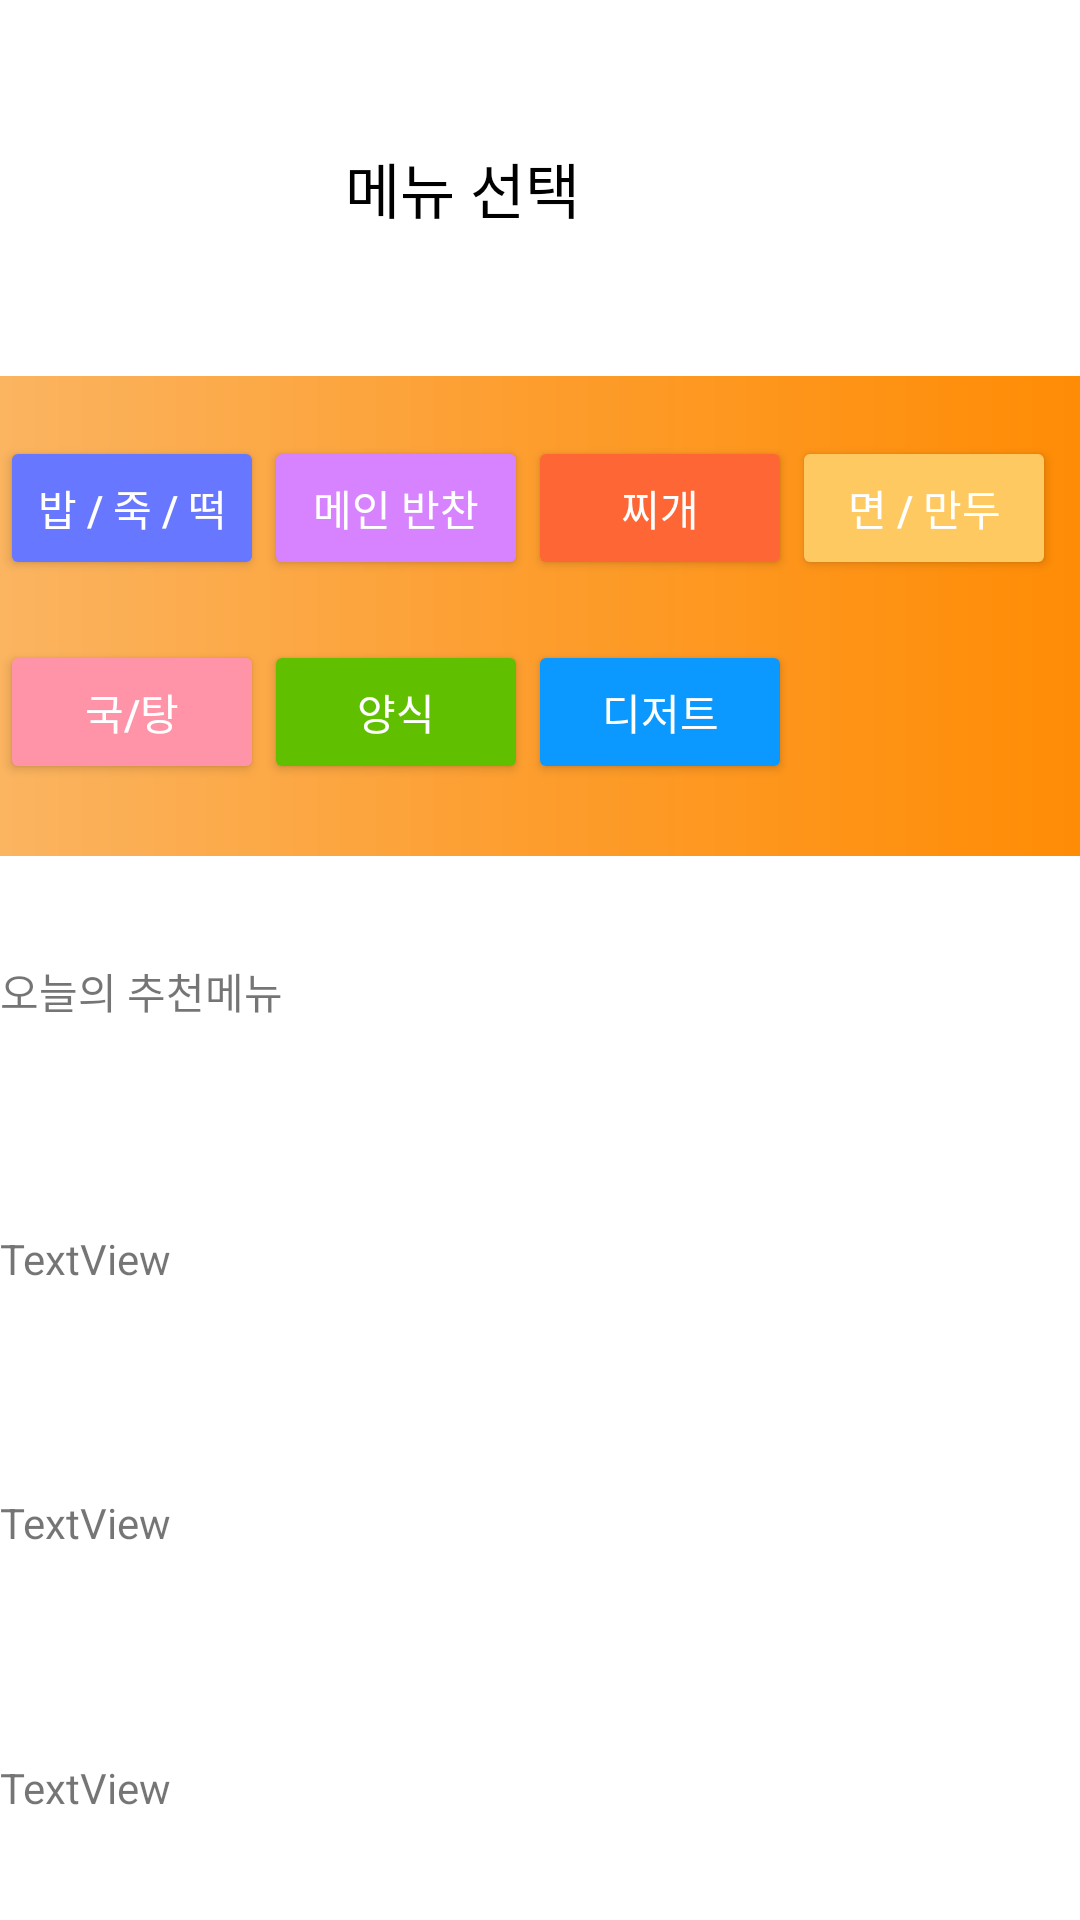

Produce the Android XML layout that renders to this screen, including the resource entries it uses.
<!-- AndroidManifest.xml: activity theme SplashTheme -->
<!-- res/layout/activity_main.xml -->
<?xml version="1.0" encoding="utf-8"?>
<androidx.drawerlayout.widget.DrawerLayout
    xmlns:android="http://schemas.android.com/apk/res/android"
    xmlns:app="http://schemas.android.com/apk/res-auto"
    xmlns:tools="http://schemas.android.com/tools"
    android:id="@+id/drawerLayout"
    android:layout_width="match_parent"
    android:layout_height="match_parent"
    android:layout_marginTop="0dp"
    android:fitsSystemWindows="true"
    tools:openDrawer="start">

    <androidx.constraintlayout.widget.ConstraintLayout
        android:layout_width="match_parent"
        android:layout_height="match_parent">


        <androidx.appcompat.widget.Toolbar
            android:id="@+id/toolbar"
            android:layout_width="match_parent"
            android:layout_height="wrap_content"
            android:background="@color/white"
            android:minHeight="?attr/actionBarSize"
            android:theme="?attr/actionBarTheme"
            app:layout_constraintBottom_toTopOf="@+id/tableLayout"
            app:layout_constraintEnd_toEndOf="parent"
            app:layout_constraintTop_toTopOf="parent"
            app:title="메뉴 선택"
            app:titleMarginStart="115dp"
            app:titleTextColor="#000000"
            tools:ignore="MissingConstraints" />

        <TableLayout
            android:id="@+id/tableLayout"
            android:layout_width="match_parent"
            android:layout_height="160dp"
            android:background="@drawable/menu_drawable"
            app:layout_constraintBottom_toTopOf="@id/textView4"
            app:layout_constraintTop_toBottomOf="@+id/toolbar">

            <TableRow
                android:layout_width="match_parent"
                android:layout_marginTop="20dp">

                <Button
                    android:id="@+id/button"
                    android:layout_width="wrap_content"
                    android:layout_height="wrap_content"
                    android:backgroundTint="@color/violet"
                    android:bottomLeftRadius="15dp"
                    android:bottomRightRadius="15dp"
                    android:text="밥 / 죽 / 떡"
                    android:textColor="#FFFFFF"
                    android:topLeftRadius="15dp"
                    android:topRightRadius="15dp" />

                <Button
                    android:id="@+id/button2"
                    android:layout_width="wrap_content"
                    android:layout_height="wrap_content"
                    android:backgroundTint="@color/purple"
                    android:bottomLeftRadius="15dp"
                    android:bottomRightRadius="15dp"
                    android:text="메인 반찬"
                    android:textColor="#FFFFFF"
                    android:topLeftRadius="15dp"
                    android:topRightRadius="15dp" />

                <Button
                    android:id="@+id/button3"
                    android:layout_width="78dp"
                    android:layout_height="match_parent"
                    android:backgroundTint="@color/dahong"
                    android:bottomLeftRadius="15dp"
                    android:bottomRightRadius="15dp"
                    android:text="찌개"
                    android:textColor="#FFFFFF"
                    android:topLeftRadius="15dp"
                    android:topRightRadius="15dp" />

                <Button
                    android:id="@+id/button4"
                    android:layout_width="wrap_content"
                    android:layout_height="wrap_content"
                    android:backgroundTint="@color/yellow"
                    android:bottomLeftRadius="15dp"
                    android:bottomRightRadius="15dp"
                    android:text="면 / 만두"
                    android:textColor="#FFFFFF"
                    android:topLeftRadius="15dp"
                    android:topRightRadius="15dp" />

            </TableRow>

            <TableRow
                android:layout_width="match_parent"
                android:layout_height="wrap_content"
                android:layout_marginTop="20dp">

                <Button
                    android:id="@+id/button5"
                    android:layout_width="78dp"
                    android:layout_height="wrap_content"
                    android:backgroundTint="@color/pink"
                    android:bottomLeftRadius="15dp"
                    android:bottomRightRadius="15dp"
                    android:text="국/탕"
                    android:textColor="#FFFFFF"
                    android:topLeftRadius="15dp"
                    android:topRightRadius="15dp" />

                <Button
                    android:id="@+id/button6"
                    android:layout_width="50dp"
                    android:layout_height="wrap_content"
                    android:backgroundTint="@color/green"
                    android:bottomLeftRadius="15dp"
                    android:bottomRightRadius="15dp"
                    android:text="양식"
                    android:textColor="#FFFFFF"
                    android:topLeftRadius="15dp"
                    android:topRightRadius="15dp" />

                <Button
                    android:id="@+id/button7"
                    android:layout_width="wrap_content"
                    android:layout_height="wrap_content"
                    android:backgroundTint="@color/blue"
                    android:bottomLeftRadius="15dp"
                    android:bottomRightRadius="15dp"
                    android:text="디저트"
                    android:textColor="#FFFFFF"
                    android:topLeftRadius="15dp"
                    android:topRightRadius="15dp" />

            </TableRow>
        </TableLayout>

        <TextView
            android:id="@+id/textView4"
            android:layout_width="match_parent"
            android:layout_height="wrap_content"
            android:text="오늘의 추천메뉴"
            app:layout_constraintBottom_toTopOf="@+id/imageView"
            app:layout_constraintTop_toBottomOf="@+id/tableLayout"
            tools:ignore="MissingConstraints" />

        <ImageView
            android:id="@+id/imageView"
            android:layout_width="match_parent"
            android:layout_height="wrap_content"
            app:layout_constraintBottom_toTopOf="@+id/textView"
            app:layout_constraintTop_toBottomOf="@id/textView4"
            tools:ignore="MissingConstraints" />

        <TextView
            android:id="@+id/textView"
            android:layout_width="match_parent"
            android:layout_height="wrap_content"
            android:text="TextView"
            app:layout_constraintBottom_toTopOf="@+id/imageView2"
            app:layout_constraintTop_toBottomOf="@+id/imageView"
            tools:ignore="MissingConstraints" />

        <ImageView
            android:id="@+id/imageView2"
            android:layout_width="match_parent"
            android:layout_height="wrap_content"
            app:layout_constraintBottom_toTopOf="@+id/textView2"
            app:layout_constraintTop_toBottomOf="@+id/textView"
            tools:ignore="MissingConstraints" />

        <TextView
            android:id="@+id/textView2"
            android:layout_width="match_parent"
            android:layout_height="wrap_content"
            android:text="TextView"
            app:layout_constraintBottom_toTopOf="@+id/imageView3"
            app:layout_constraintTop_toBottomOf="@+id/imageView2"
            tools:ignore="MissingConstraints" />

        <ImageView
            android:id="@+id/imageView3"
            android:layout_width="match_parent"
            android:layout_height="wrap_content"
            app:layout_constraintBottom_toTopOf="@+id/textView3"
            app:layout_constraintTop_toBottomOf="@+id/textView2"
            tools:ignore="MissingConstraints" />
        <TextView
            android:id="@+id/textView3"
            android:layout_width="match_parent"
            android:layout_height="wrap_content"
            android:text="TextView"
            app:layout_constraintBottom_toBottomOf="parent"
            app:layout_constraintTop_toBottomOf="@+id/imageView3"
            tools:ignore="MissingConstraints" />

    </androidx.constraintlayout.widget.ConstraintLayout>

    <com.google.android.material.navigation.NavigationView
        android:id="@+id/navigationView"
        android:layout_width="wrap_content"
        android:layout_height="match_parent"
        android:layout_gravity="start"
        app:headerLayout="@layout/nav_header_main"
        app:menu="@menu/drawer" />

    
</androidx.drawerlayout.widget.DrawerLayout>
<!-- res/layout/nav_header_main.xml (included above) -->
<?xml version="1.0" encoding="utf-8"?>
<LinearLayout xmlns:android="http://schemas.android.com/apk/res/android"
    xmlns:app="http://schemas.android.com/apk/res-auto"
    android:layout_width="match_parent"
    android:layout_height="0dp"
    android:gravity="bottom"
    android:orientation="vertical"
    android:theme="@style/ThemeOverlay.AppCompat.Dark">


</LinearLayout>
<!-- resources referenced by this layout -->
<resources>
  <color name="blue">#0C99FF</color>
  <color name="dahong">#FF6635</color>
  <color name="green">#60C000</color>
  <color name="pink">#FF94A8</color>
  <color name="purple">#D782FF</color>
  <color name="violet">#6877FF</color>
  <color name="white">#FFFFFFFF</color>
  <color name="yellow">#FFC961</color>
  <!-- drawable menu_drawable (drawable) -->
  <?xml version="1.0" encoding="utf-8"?>
  <shape xmlns:android="http://schemas.android.com/apk/res/android">
      <gradient
          android:startColor="#FF8C05"
          android:centerColor="#FD9D2D"
          android:endColor="#FBB460"
          android:angle="180"
          android:centerY="0.5"
          />
  </shape>
  <style name="SplashTheme" parent="Theme.AppCompat.Light.NoActionBar">
          <item name="android:windowBackground">@drawable/splash</item>
      </style>
  <!-- drawable splash (drawable) -->
  <?xml version="1.0" encoding="utf-8"?>
  <layer-list xmlns:android="http://schemas.android.com/apk/res/android">
      <item android:drawable="@drawable/start" />
      <item>
          <bitmap
              android:src="@drawable/logo"
              android:gravity="center"/>
      </item>
  </layer-list>
  <!-- drawable logo: png bitmap (drawable, 33968 bytes) -->
</resources>
